Run: headless pygame with SDL's dummy video driver; simulated clock (each Clock.tick advances the game by its frame time, no real sleeping); random seed 0; keys injected as events and as key.get_pressed() state; no mouse input.
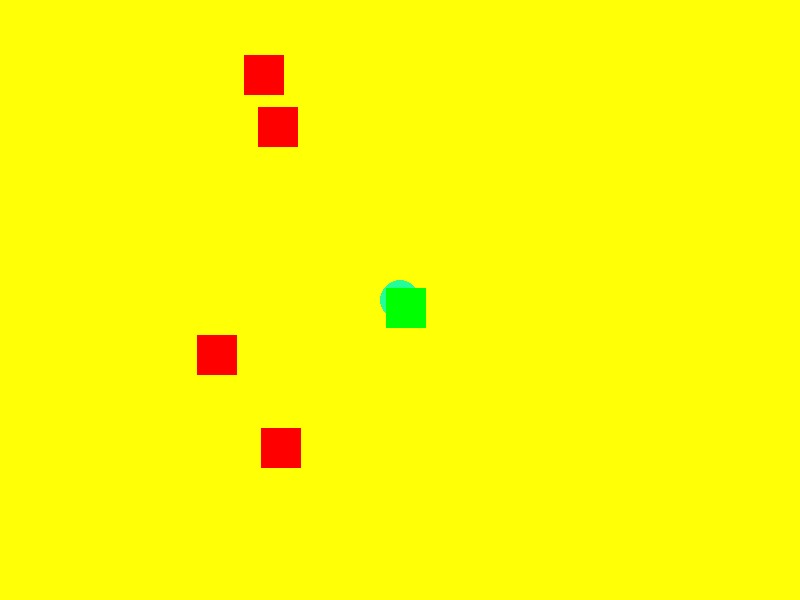
Frame 1 of 4 · flips 1–60 · no input
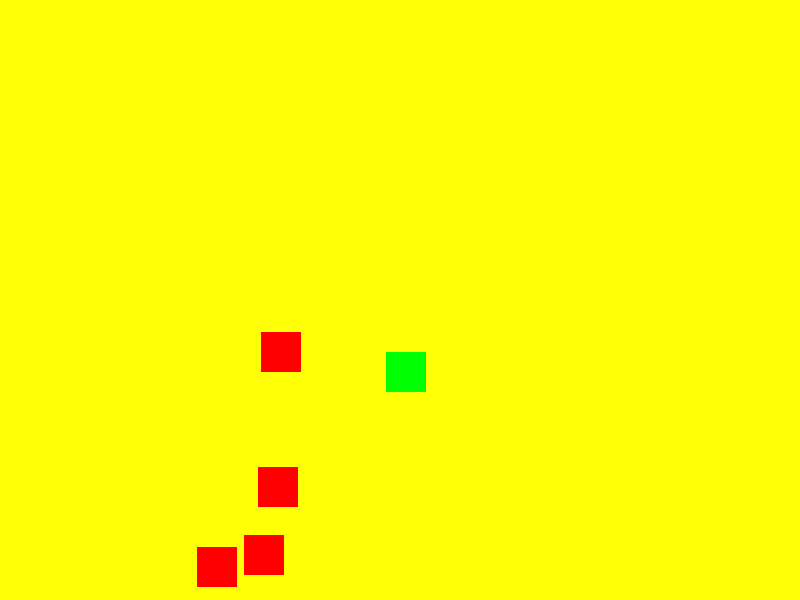
Frame 2 of 4 · flips 61–180 · tapped SPACE, RETURN · held RIGHT (→), D
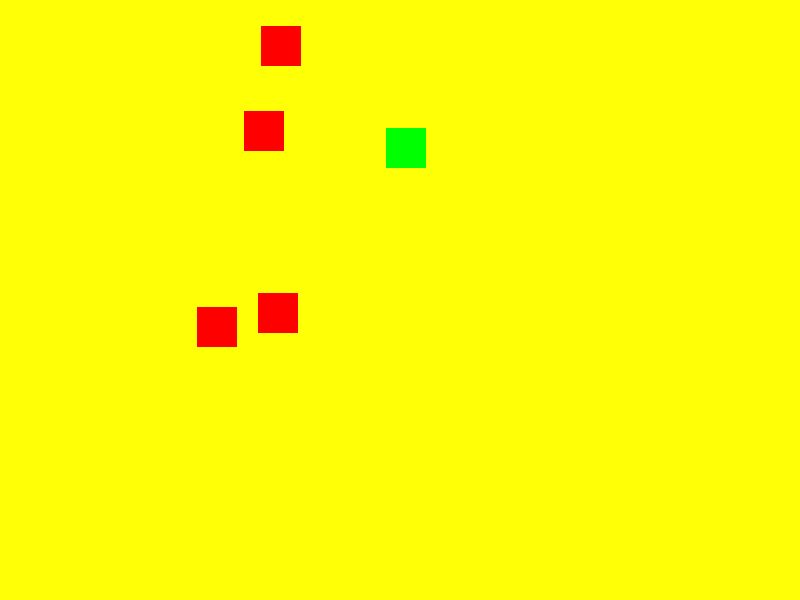
Frame 3 of 4 · flips 181–300 · held DOWN (↓), S
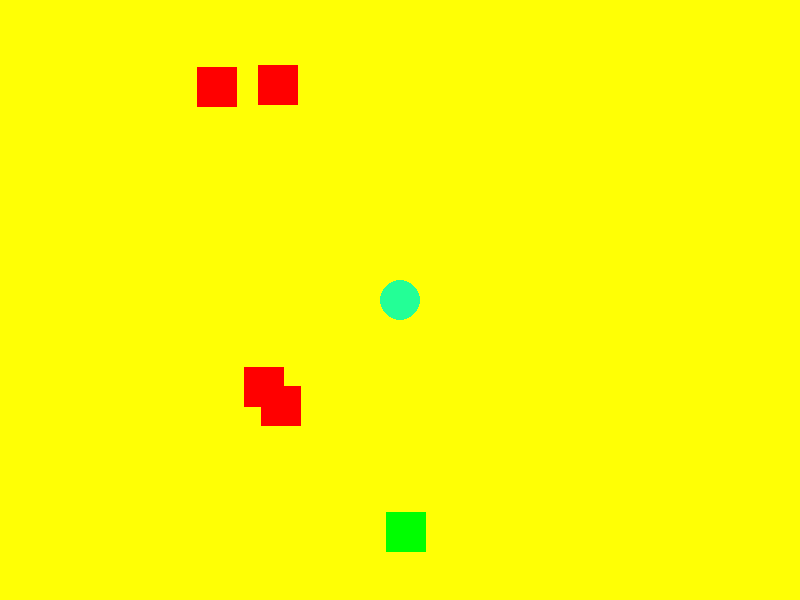
Frame 4 of 4 · flips 301–420 · held LEFT (←), A, UP (↑), W

The pygame program that drew these frames:

import pygame
import random

class Player():
    def __init__(self, x, y, radius, color):
        self.x = x
        self.y = y
        self.radius = radius
        self.color = color

    def draw(self):
        pygame.draw.circle(screen, self.color, (self.x, self.y), self.radius)

    def move(self):
        key = pygame.key.get_pressed()
        if key[pygame.K_LEFT]:
            self.x -= 5
        if key[pygame.K_RIGHT]:
            self.x += 5
        if key[pygame.K_UP]:
            self.y -= 5
        if key[pygame.K_DOWN]:
            self.y += 5


class Enemy:
    def __init__(self):
        x = random.randint(0, 400)
        y = random.randint(0, 300)
        self.rect = pygame.Rect(x, y, 40, 40)
        self.color = (255, 0, 0)
        self.speed = random.choice([2, 3, 4])
        self.direction = random.choice([-1, 1])

    def update(self):
        self.rect.y += self.speed * self.direction
        if self.rect.top <= 0 or self.rect.bottom >= 600:
            self.direction *= -1

    def draw(self, surface):
        pygame.draw.rect(surface, self.color, self.rect)

pygame.init()
screen = pygame.display.set_mode((800, 600))
clock = pygame.time.Clock()

player = Player(400, 300, 20, (35, 255, 150))
enemies = [Enemy() for _ in range(5)]
player.draw()
while True:
    for event in pygame.event.get():
        if event.type == pygame.QUIT:
            pygame.quit()

    screen.fill((255,255,5))
    player.move()
    player.draw()

    for enemy in enemies:
        enemy.update()
        enemy.draw(screen)
        if enemy.rect.x in range(player.x - 30, player.x + 30) and enemy.rect.y in  range(player.y - 30, player.y + 30):
            enemy.color = (0, 255, 0)

    pygame.display.flip()
    clock.tick(60)
